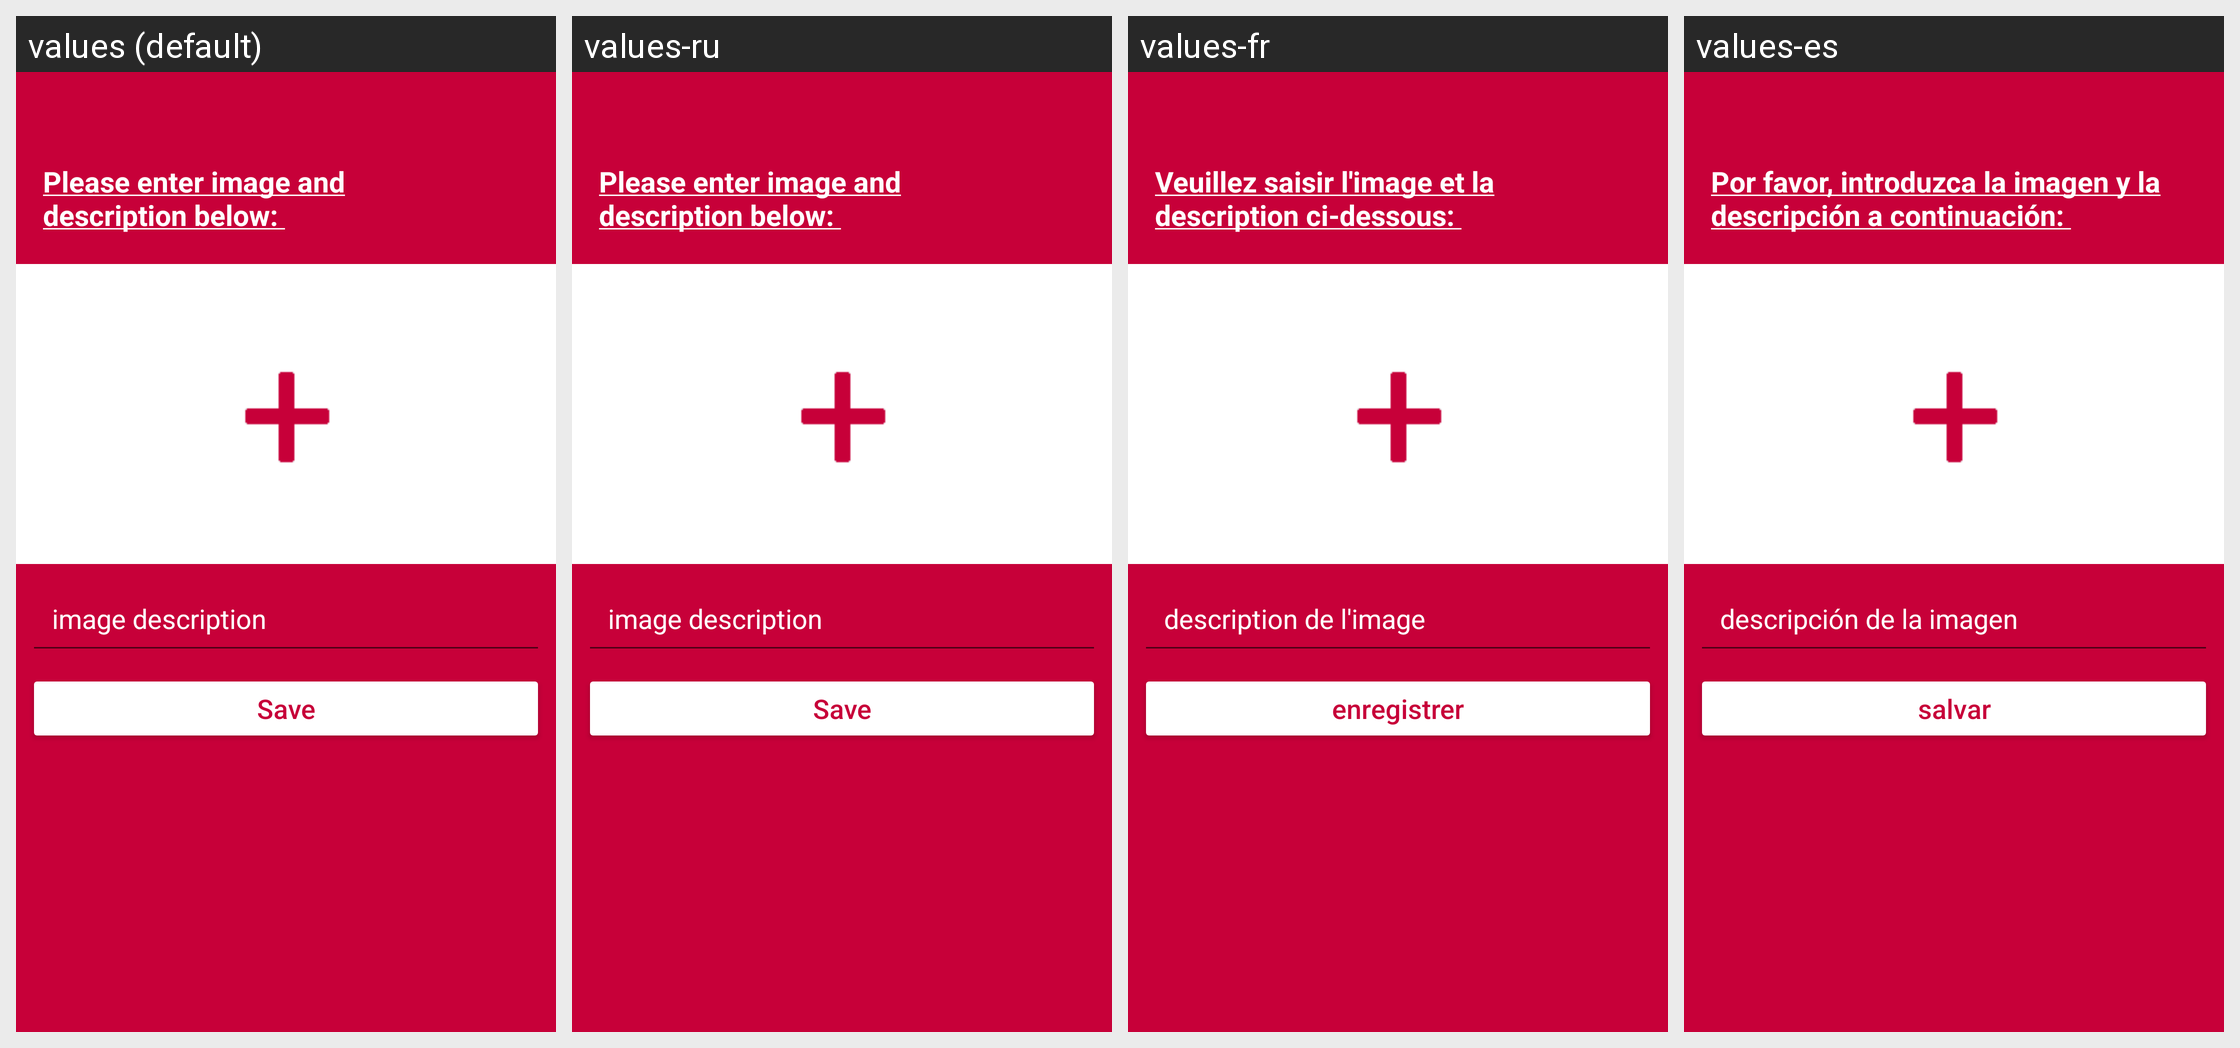

The Android screen above is rendered under several locales of the same app. Produce the string resources it draws, with the default and per-locale values.
Android screen res/layout/activity_new_post.xml rendered under 4 locales, left to right: values (default), values-ru, values-fr, values-es. Device: Nexus 5 (rendered at 1080×1920; each locale shown at half size, 540×960, under a caption strip naming it); theme Theme.AppCompat.Light.
Other locales in the repository, not shown: values-de, values-sv.
Strings drawn on this screen, with the default value and each locale's value (text and hints the layout hard-codes, and strings that could not be matched under every locale, appear in the picture but are not listed):

image_desc
  values: image description
  values-ru: image description  [not translated; the default value is used]
  values-fr: description de l'image
  values-es: descripción de la imagen

save
  values: Save
  values-ru: Save  [not translated; the default value is used]
  values-fr: enregistrer
  values-es: salvar
